Photos from the image-classification dataset "split" in the GitHub repository Fattimm/atelier_prepa_donnees_images. Its 6 classes are: cardboard, glass, metal, paper, plastic, trash.

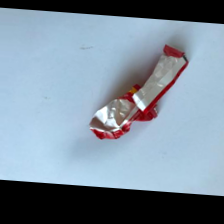
Label: trash

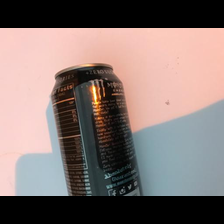
Label: metal

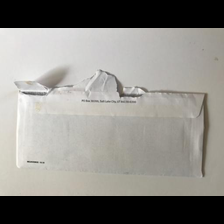
Label: paper

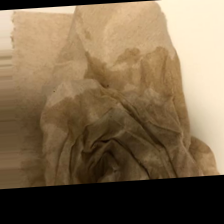
Label: trash

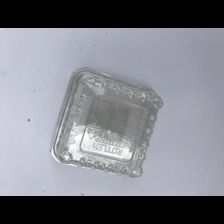
Label: plastic

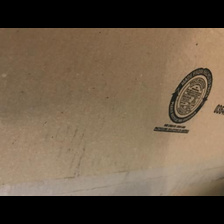
Label: cardboard
